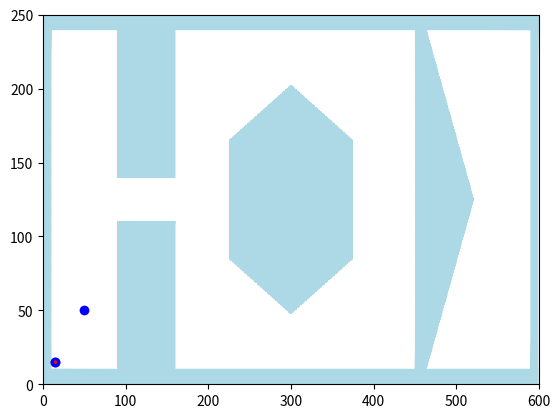

The script that saved this image:
import numpy as np
import matplotlib.pyplot as plt
import time
fig, ax = plt.subplots()
plt.xlim(0,600)
plt.ylim(0,250)
##################################################### Individual action ########################################################
def cost(Xn,Yn,Thetai,UL,UR):
    t = 0
    dt = 0.01
    Thetan = 3.14 * Thetai / 180
    D=0
    while t<0.1:
        t = t + dt
        Xs = Xn
        Ys = Yn
        if (obstacle(Xs,Ys)):
            return 0,0,0,0
        Xn += 0.5*wheel_radius * (UL + UR) * np.cos(Thetan) * dt
        Yn += 0.5*wheel_radius * (UL + UR) * np.sin(Thetan) * dt
        Thetan += (wheel_radius / wheel_distance) * (UR - UL) * dt
        D += np.sqrt(np.power(0.5*wheel_radius*(UL+UR)*np.cos(Thetan)*dt, 2) + np.power(0.5*wheel_radius*(UL+UR)*np.sin(Thetan)*dt, 2))
        if(plot_nodes):
            plt.plot([Xs, Xn], [Ys, Yn], color="red")
        # plt.pause(0.1)
    Thetan = 180 * (Thetan) / 3.14
    return Xn, Yn, Thetan, D
#################################################### obstactle space #########################################################
def obstacle(x,y):
    if((x>=100 - (clearance + bot_radius)  and x<=150 + (clearance + bot_radius) and y>=0 and y<=100 + (clearance + bot_radius))   or (x>=100 - (clearance + bot_radius) and x<=150 + (clearance + bot_radius) and y>=150 - (clearance + bot_radius) and y<=250) or      # for upper and lower rectangle
        ((y >= 2*x - (895+ np.sqrt(5) *(clearance + bot_radius))) and (y <= -2*x + (1145+ np.sqrt(5) *(clearance + bot_radius))) and (x >= 460 - (clearance + bot_radius))) or                            # for trxangle
        ((x >= (235 - (clearance + bot_radius))) and (x <= (365 + (clearance + bot_radius))) and ((x + 2*y) >= 395) and ((x - 2*y) <= 205) and ((x - 2*y) >= -105) and ((x + 2*y) <= 705))  or  # for hexagon
        (x<=0 + (clearance + bot_radius)) or (x>=600 - (clearance + bot_radius)) or (y<=0 + (clearance + bot_radius)) or (y>=250 - (clearance + bot_radius))):      # for boundary
        return 1
###################################################### create children #########################################################
def actions(OL_top_node, CL_nodes, final_x_config, final_y_config):
    children = []     #(tc,c2c,c2g, parent ID, x,y,theta,RPM1,RPM2)
    actions=[[0,RPM1], [RPM1,0], [RPM1,RPM1], [0,RPM2], [RPM2,0], [RPM2, RPM2], [RPM1,RPM2], [RPM2,RPM1]]
    for action in actions:
        new_x,new_y,theta,d= cost(OL_top_node[5],OL_top_node[6],OL_top_node[7], action[0],action[1])
        if(not (new_x==0 and new_y==0 and theta==0 and d==0)):  # checks if there is no obstacle
            val = np.where((np.round(CL_nodes[:, 5] / 4) * 4 == np.round(new_x / 4) * 4) & (np.round(CL_nodes[:, 6] / 4) * 4 == np.round(new_y / 4) * 4) & (np.round(CL_nodes[:, 7] / 180) * 180 == np.round(theta / 180) * 180))[0]  # check if node is in close list
            if(val.size==0):
                c2g = np.sqrt((final_x_config - new_x)**2 + (final_y_config - new_y)**2)
                c2c = OL_top_node[1]+d
                tc = c2g + c2c
                children.append([tc,c2c,c2g,OL_top_node[3] ,new_x, new_y, theta,action[0],action[1]]) # create child
    return children
#################################################### main ####################################
correct_input = False
# while(not correct_input):           # take input from user until correct input is entered
#     initial_x_config = float(input('enter starting x coordinate: '))
#     initial_y_config = float(input('enter starting y coordinate: '))
#     initial_theta_config = float(input('enter starting orientation: '))
#     final_x_config = float(input('enter final x coordinate: '))
#     final_y_config = float(input('enter final y coordinate: '))
#     RPM1 = float(input('enter left wheel RPM: '))
#     RPM2 = float(input('enter right wheel RPM: '))
#     clearance = float(input('enter clearance: '))
#     if(obstacle(initial_x_config,initial_y_config) or obstacle(final_x_config,final_y_config)):
#         print('invalid input')
#     else:
#         correct_input=True
################################### initialization #######################
start_time = time.time()
goal_threshold = 10
final_x_config = 50
final_y_config = 50
initial_x_config = 15
initial_y_config = 15
initial_theta_config = 30
RPM1 = 50
RPM2 = 100
clearance=0
wheel_radius = 0.033
bot_radius = 10.5 
wheel_distance = 0.16
plot_nodes=0               # 1 for visualization plotting
OL_nodes = np.array([[0,0,0,1,0,initial_x_config, initial_y_config,initial_theta_config,0,0]])   # open list   (total_cost, c2c, c2g, node_id, parent_id, x, y, theta , RPM1, RPM2)
CL_nodes = np.array([[-1.0,-1.0,-1.0,-1.0,-1.0,-1.0,-1.0,-1.0,-1.0,-1.0]])                                 # close list
NodeID = 1  
distance = np.sqrt((initial_x_config - final_x_config) ** 2 + (initial_y_config - final_y_config) ** 2)
################################## loop ###############################
while( (not (distance<=goal_threshold)) and (not OL_nodes.shape[0]==0)): # run loop until goal is reached or the open list becomes empty
    distance = np.sqrt((CL_nodes[-1][5] - final_x_config) ** 2 + (CL_nodes[-1][6] - final_y_config) ** 2)
    OL_nodes = OL_nodes[np.argsort(OL_nodes[:, 0])]
    children = actions(OL_nodes[0],CL_nodes, final_x_config, final_y_config)            # calls function to generate children 
    for i in range(len(children)): 
        val = np.where((np.round(OL_nodes[:, 5] / 4) * 4 == np.round(children[i][4] / 4) * 4) & (np.round(OL_nodes[:, 6] / 4) * 4 == np.round(children[i][5] / 4) * 4) & (np.round(OL_nodes[:, 7] / 180) * 180 == np.round(children[i][6] / 180) * 180))[0] # checks if child is present in open list
        if(val.size>0):
            if (children[i][1] < OL_nodes[int(val)][1]):  # checks if the child has a lower c2c      
                    OL_nodes[int(val)][0] = children[i][0]     # update total cost
                    OL_nodes[int(val)][1] = children[i][1]     # update cost to come
                    OL_nodes[int(val)][4] = children[i][3]     # update the parent
                    OL_nodes[int(val)][8] = children[i][7]     # update RPM1
                    OL_nodes[int(val)][9] = children[i][8]     # update RPM2
        else:
                OL_nodes = np.vstack([OL_nodes, [children[i][0],children[i][1],children[i][2],  NodeID+1,children[i][3],children[i][4],children[i][5],children[i][6],children[i][7],children[i][8]]])   # add the child to open list
                NodeID +=1
    CL_nodes = np.vstack([CL_nodes, OL_nodes[0]])   # pops the lowest cost to come element from open list and add it to closed list
    OL_nodes = np.delete(OL_nodes, 0, axis=0)
print('solution found')
end_time = time.time()
print(end_time-start_time)
############################################ Visualization######################################
plot_nodes=1
print('preparing graph')



############### obstacle space ########
x, y = np.meshgrid(np.arange(0, 600), np.arange(0, 250))
rect1 = (x>=100- (clearance + bot_radius)) & (x<=150 + (clearance + bot_radius)) & (y>=0) & (y<=100+ (clearance + bot_radius))
ax.fill(x[rect1], y[rect1], color='lightblue')
rect2 = (x>=100- (clearance + bot_radius)) & (x<=150+ (clearance + bot_radius)) & (y>=150- (clearance + bot_radius)) & (y<=250)
ax.fill(x[rect2], y[rect2], color='lightblue')
hex = (x >= (235 - (clearance + bot_radius))) & (x <= (365 + (clearance + bot_radius))) & ((x + 2*y) >= 395) & ((x - 2*y) <= 205) & ((x - 2*y) >= -105) & ((x + 2*y) <= 705)
ax.fill(x[hex], y[hex], color='lightblue')
tri = (y >= 2*x - (895+ np.sqrt(5) *(clearance + bot_radius))) & (y <= -2*x + (1145+ np.sqrt(5) *(clearance + bot_radius))) & (x >= 460 - (clearance + bot_radius))
ax.fill(x[tri], y[tri], color='lightblue')
boundary1 = (x<=0+ (clearance + bot_radius)) 
ax.fill(x[boundary1], y[boundary1], color='lightblue')
boundary2 = (x>=600- (clearance + bot_radius))
ax.fill(x[boundary2], y[boundary2], color='lightblue')
boundary3 = (y<=0+ (clearance + bot_radius))
ax.fill(x[boundary3], y[boundary3], color='lightblue')
boundary4 = (y>=250- (clearance + bot_radius))
ax.fill(x[boundary4], y[boundary4], color='lightblue')
############ node exploration #########
for i in range(CL_nodes.shape[0]):
    val = np.where(CL_nodes[i][4] == CL_nodes[:, 3])[0]
    if(val.size>0):
        cost(CL_nodes[int(val)][5],CL_nodes[int(val)][6],CL_nodes[int(val)][7],CL_nodes[i][8],CL_nodes[i][9])
for i in range(OL_nodes.shape[0]):
    val = np.where(OL_nodes[i][4] == OL_nodes[:, 3])[0]
    if(val.size>0):
        cost(OL_nodes[int(val)][5],OL_nodes[int(val)][6],OL_nodes[int(val)][7],OL_nodes[i][8],OL_nodes[i][9])
######### backtrack #################
backtrack = np.array([[CL_nodes[-2][5],CL_nodes[-2][6]]])
node = CL_nodes[-2][4]
while (node):
    val = np.where(CL_nodes[:, 3] == node)[0]
    backtrack=np.vstack([backtrack, [CL_nodes[int(val)][5],CL_nodes[int(val)][6]]])
    ax.scatter(CL_nodes[int(val)][5], CL_nodes[int(val)][6], color='blue')
    node = CL_nodes[int(val)][4]
####################################
plt.scatter(initial_x_config, initial_y_config, color='blue')
plt.scatter(final_x_config, final_y_config, color='blue')
plt.show()

